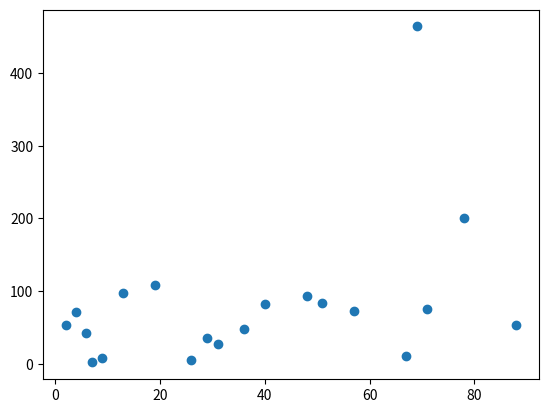

Reproduce this figure in Python.
# Guardado con el nombre de 04_GraficaDispersion
import matplotlib.pyplot as plt


x = [2,4,6,7,9,13,19,26,29,31,36,40,48,51,57,67,69,71,78,88]
y = [54,72,43,2,8,98,109,5,35,28,48,83,94,84,73,11,464,75,200,54]
plt.scatter(x,y) 
plt.show()

print("Gráfica de dispersión plt.scatter(x,y)") 
print("----- Fin del Programa -----") 